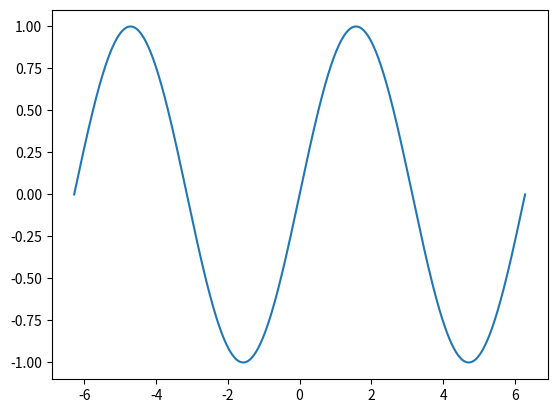

The matplotlib source for this figure:
import numpy as np
import matplotlib.pylab as plt

#Primero
x=np.linspace(-2*np.pi, 2*np.pi, 1000)
plt.plot(x, np.sin(x))
plt.show()